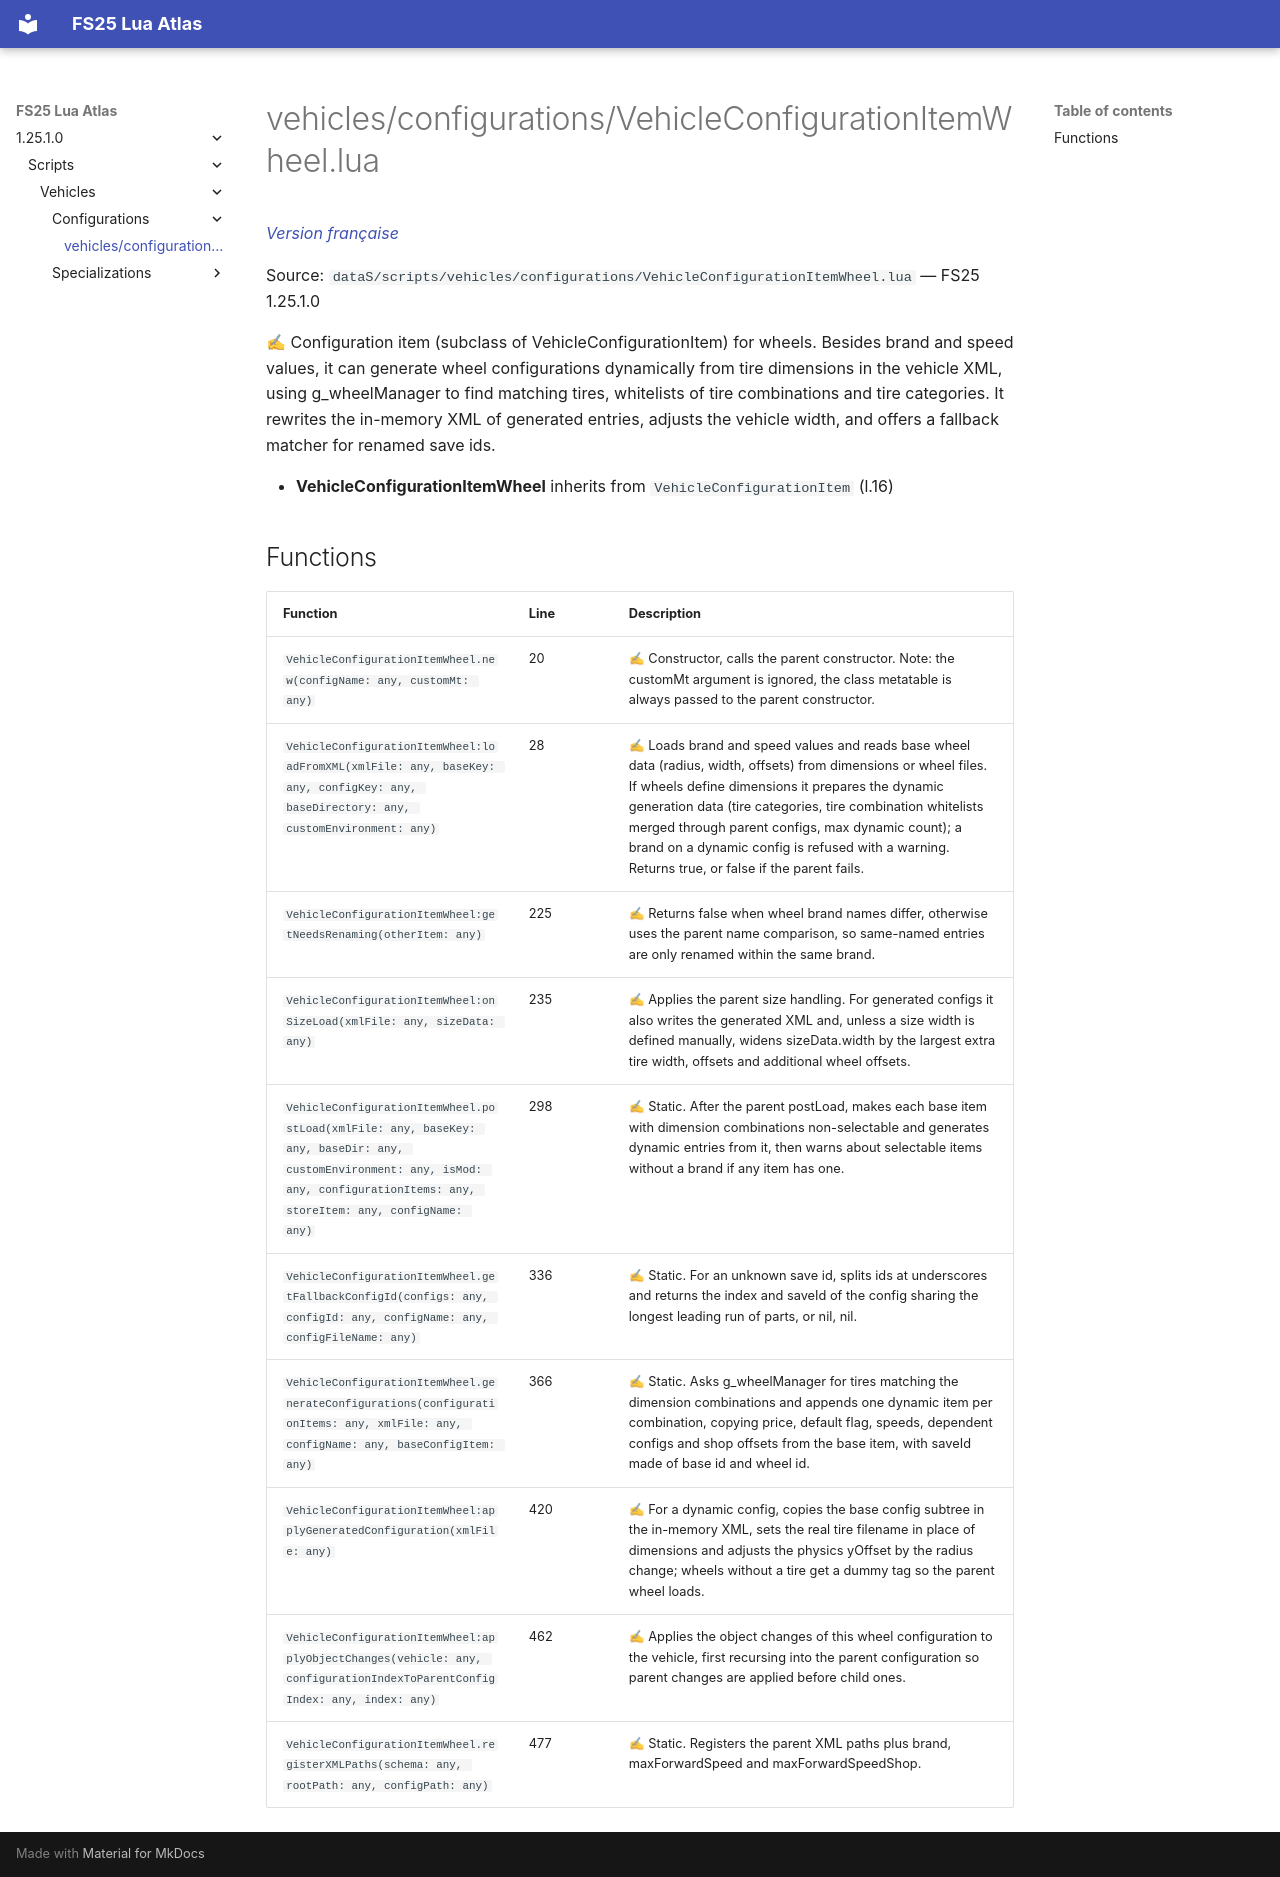

repository: Tim0219800/fs25-lua-atlas · page: 1.25.1.0/scripts/vehicles/configurations/VehicleConfigurationItemWheel.html · generator: mkdocs

# vehicles/configurations/VehicleConfigurationItemWheel.lua

*[Version française](../../../fr/scripts/vehicles/configurations/VehicleConfigurationItemWheel.md)*

Source: `dataS/scripts/vehicles/configurations/VehicleConfigurationItemWheel.lua` — FS25 1.25.1.0

✍ Configuration item (subclass of VehicleConfigurationItem) for wheels. Besides brand and speed values, it can generate wheel configurations dynamically from tire dimensions in the vehicle XML, using g_wheelManager to find matching tires, whitelists of tire combinations and tire categories. It rewrites the in-memory XML of generated entries, adjusts the vehicle width, and offers a fallback matcher for renamed save ids.

- **VehicleConfigurationItemWheel** inherits from `VehicleConfigurationItem` (l.16)

## Functions

| Function | Line | Description |
|---|---|---|
| `VehicleConfigurationItemWheel.new(configName: any, customMt: any)` | 20 | ✍ Constructor, calls the parent constructor. Note: the customMt argument is ignored, the class metatable is always passed to the parent constructor. |
| `VehicleConfigurationItemWheel:loadFromXML(xmlFile: any, baseKey: any, configKey: any, baseDirectory: any, customEnvironment: any)` | 28 | ✍ Loads brand and speed values and reads base wheel data (radius, width, offsets) from dimensions or wheel files. If wheels define dimensions it prepares the dynamic generation data (tire categories, tire combination whitelists merged through parent configs, max dynamic count); a brand on a dynamic config is refused with a warning. Returns true, or false if the parent fails. |
| `VehicleConfigurationItemWheel:getNeedsRenaming(otherItem: any)` | 225 | ✍ Returns false when wheel brand names differ, otherwise uses the parent name comparison, so same-named entries are only renamed within the same brand. |
| `VehicleConfigurationItemWheel:onSizeLoad(xmlFile: any, sizeData: any)` | 235 | ✍ Applies the parent size handling. For generated configs it also writes the generated XML and, unless a size width is defined manually, widens sizeData.width by the largest extra tire width, offsets and additional wheel offsets. |
| `VehicleConfigurationItemWheel.postLoad(xmlFile: any, baseKey: any, baseDir: any, customEnvironment: any, isMod: any, configurationItems: any, storeItem: any, configName: any)` | 298 | ✍ Static. After the parent postLoad, makes each base item with dimension combinations non-selectable and generates dynamic entries from it, then warns about selectable items without a brand if any item has one. |
| `VehicleConfigurationItemWheel.getFallbackConfigId(configs: any, configId: any, configName: any, configFileName: any)` | 336 | ✍ Static. For an unknown save id, splits ids at underscores and returns the index and saveId of the config sharing the longest leading run of parts, or nil, nil. |
| `VehicleConfigurationItemWheel.generateConfigurations(configurationItems: any, xmlFile: any, configName: any, baseConfigItem: any)` | 366 | ✍ Static. Asks g_wheelManager for tires matching the dimension combinations and appends one dynamic item per combination, copying price, default flag, speeds, dependent configs and shop offsets from the base item, with saveId made of base id and wheel id. |
| `VehicleConfigurationItemWheel:applyGeneratedConfiguration(xmlFile: any)` | 420 | ✍ For a dynamic config, copies the base config subtree in the in-memory XML, sets the real tire filename in place of dimensions and adjusts the physics yOffset by the radius change; wheels without a tire get a dummy tag so the parent wheel loads. |
| `VehicleConfigurationItemWheel:applyObjectChanges(vehicle: any, configurationIndexToParentConfigIndex: any, index: any)` | 462 | ✍ Applies the object changes of this wheel configuration to the vehicle, first recursing into the parent configuration so parent changes are applied before child ones. |
| `VehicleConfigurationItemWheel.registerXMLPaths(schema: any, rootPath: any, configPath: any)` | 477 | ✍ Static. Registers the parent XML paths plus brand, maxForwardSpeed and maxForwardSpeedShop. |
